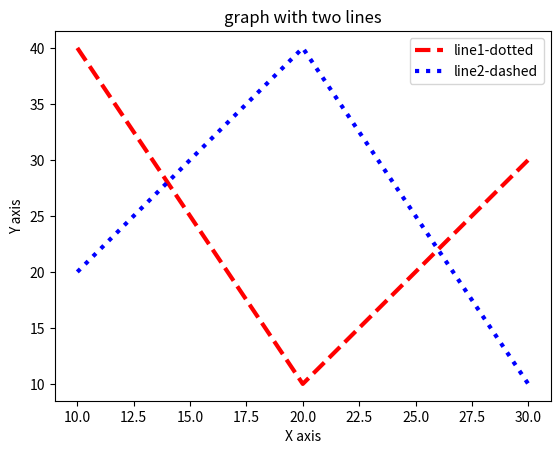

Here is the Python script that generated this plot:
import matplotlib.pyplot as plt
a=[10,20,30]
b=[40,10,30]
c=[10,20,30]
d=[20,40,10]
plt.xlabel('X axis')
plt.ylabel('Y axis')
plt.plot(a,b, color='red', linewidth = 3,  label = 'line1-dotted',linestyle='dashed')
plt.plot(c,d, color='blue', linewidth = 3,  label = 'line2-dashed',linestyle='dotted')
plt.title('graph with two lines')
plt.legend(loc='best')
plt.show()
